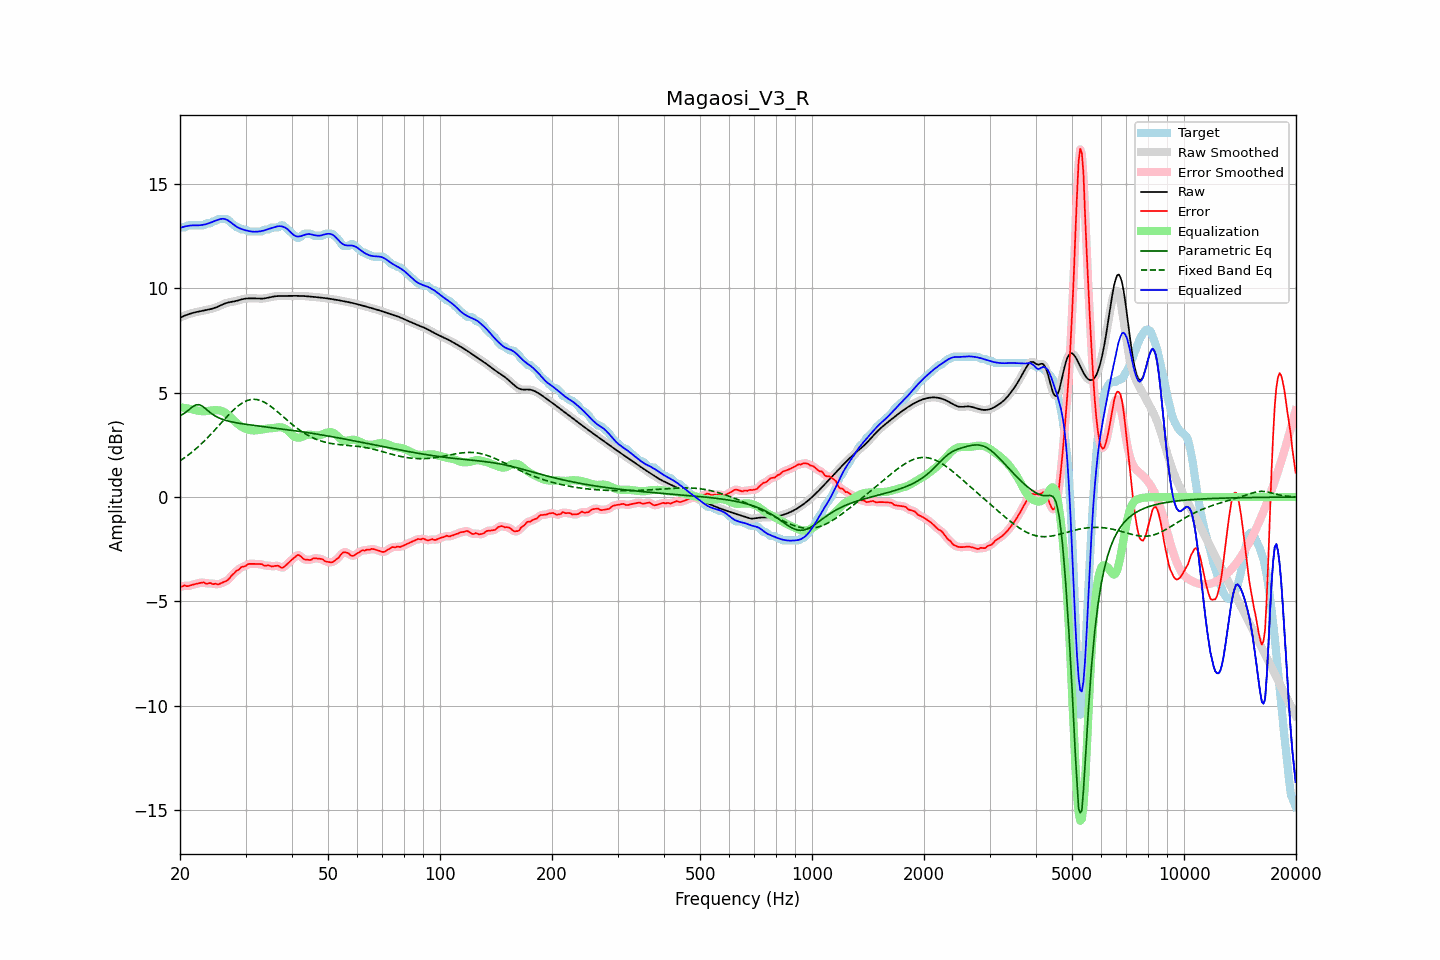

Data behind this chart, as committed beside it:
frequency, raw, error, smoothed, error_smoothed, equalization, parametric_eq, fixed_band_eq, equalized_raw, equalized_smoothed, target
20.00, 8.60, -4.33, 8.60, -4.32, 4.30, 3.89, 1.74, 12.90, 12.90, 12.92
20.20, 8.63, -4.29, 8.63, -4.29, 4.29, 3.94, 1.79, 12.93, 12.93, 12.92
20.40, 8.67, -4.26, 8.67, -4.27, 4.28, 3.98, 1.84, 12.95, 12.95, 12.92
20.61, 8.70, -4.23, 8.70, -4.25, 4.27, 4.04, 1.89, 12.97, 12.97, 12.93
20.81, 8.73, -4.27, 8.73, -4.25, 4.26, 4.09, 1.95, 12.98, 12.99, 13.00
21.02, 8.75, -4.27, 8.76, -4.26, 4.24, 4.15, 2.01, 13.00, 13.00, 13.02
21.23, 8.78, -4.24, 8.78, -4.25, 4.23, 4.21, 2.07, 13.01, 13.01, 13.02
21.44, 8.80, -4.22, 8.80, -4.22, 4.21, 4.28, 2.13, 13.02, 13.02, 13.02
21.66, 8.83, -4.20, 8.83, -4.20, 4.20, 4.34, 2.19, 13.02, 13.02, 13.02
21.87, 8.85, -4.18, 8.85, -4.18, 4.18, 4.38, 2.25, 13.03, 13.03, 13.02
22.09, 8.86, -4.16, 8.86, -4.16, 4.16, 4.42, 2.32, 13.02, 13.02, 13.02
22.31, 8.88, -4.14, 8.88, -4.14, 4.14, 4.43, 2.39, 13.02, 13.02, 13.02
22.54, 8.90, -4.13, 8.90, -4.13, 4.13, 4.43, 2.46, 13.03, 13.03, 13.02
22.76, 8.91, -4.11, 8.91, -4.10, 4.12, 4.39, 2.53, 13.03, 13.03, 13.02
22.99, 8.93, -4.10, 8.93, -4.10, 4.12, 4.35, 2.60, 13.04, 13.04, 13.02
23.22, 8.94, -4.09, 8.94, -4.11, 4.11, 4.29, 2.68, 13.06, 13.06, 13.03
23.45, 8.96, -4.15, 8.96, -4.13, 4.12, 4.23, 2.75, 13.08, 13.08, 13.11
23.69, 8.97, -4.15, 8.97, -4.13, 4.13, 4.16, 2.83, 13.10, 13.10, 13.12
23.92, 8.99, -4.13, 8.99, -4.14, 4.14, 4.10, 2.91, 13.13, 13.13, 13.12
24.16, 9.01, -4.12, 9.01, -4.14, 4.15, 4.04, 2.99, 13.16, 13.16, 13.12
24.40, 9.03, -4.16, 9.03, -4.15, 4.16, 3.98, 3.07, 13.19, 13.19, 13.19
24.65, 9.05, -4.17, 9.05, -4.16, 4.16, 3.93, 3.16, 13.22, 13.22, 13.22
24.89, 9.08, -4.15, 9.08, -4.17, 4.17, 3.88, 3.24, 13.24, 13.24, 13.22
25.14, 9.11, -4.18, 9.11, -4.17, 4.16, 3.84, 3.33, 13.27, 13.27, 13.29
25.39, 9.14, -4.18, 9.14, -4.17, 4.16, 3.80, 3.41, 13.30, 13.30, 13.32
25.65, 9.18, -4.15, 9.18, -4.15, 4.14, 3.77, 3.50, 13.32, 13.32, 13.32
25.91, 9.21, -4.11, 9.21, -4.11, 4.12, 3.74, 3.58, 13.34, 13.34, 13.32
26.16, 9.25, -4.08, 9.25, -4.08, 4.09, 3.71, 3.67, 13.34, 13.34, 13.32
26.43, 9.28, -4.05, 9.28, -4.05, 4.05, 3.69, 3.75, 13.32, 13.32, 13.32
26.69, 9.30, -4.02, 9.30, -4.01, 3.99, 3.66, 3.84, 13.30, 13.30, 13.32
26.96, 9.33, -3.96, 9.33, -3.95, 3.93, 3.64, 3.92, 13.25, 13.25, 13.28
27.23, 9.34, -3.87, 9.34, -3.87, 3.86, 3.62, 4.00, 13.20, 13.20, 13.22
27.50, 9.36, -3.77, 9.36, -3.78, 3.79, 3.61, 4.08, 13.14, 13.14, 13.12
27.77, 9.37, -3.70, 9.37, -3.70, 3.71, 3.59, 4.15, 13.08, 13.08, 13.07
28.05, 9.38, -3.63, 9.38, -3.62, 3.64, 3.57, 4.22, 13.02, 13.02, 13.01
28.33, 9.40, -3.54, 9.40, -3.56, 3.56, 3.56, 4.29, 12.97, 12.97, 12.94
28.62, 9.42, -3.50, 9.42, -3.49, 3.50, 3.55, 4.36, 12.92, 12.92, 12.92
28.90, 9.44, -3.45, 9.45, -3.43, 3.44, 3.53, 4.42, 12.88, 12.88, 12.90
29.19, 9.47, -3.36, 9.47, -3.38, 3.39, 3.52, 4.47, 12.85, 12.85, 12.83
29.48, 9.49, -3.34, 9.49, -3.34, 3.34, 3.51, 4.52, 12.83, 12.83, 12.82
29.78, 9.50, -3.32, 9.50, -3.31, 3.30, 3.50, 4.56, 12.80, 12.80, 12.82
30.08, 9.51, -3.30, 9.51, -3.28, 3.27, 3.49, 4.60, 12.78, 12.78, 12.81
30.38, 9.52, -3.23, 9.52, -3.24, 3.24, 3.48, 4.63, 12.76, 12.76, 12.75
30.68, 9.52, -3.20, 9.52, -3.21, 3.22, 3.47, 4.65, 12.75, 12.75, 12.72
30.99, 9.52, -3.20, 9.52, -3.20, 3.21, 3.46, 4.67, 12.73, 12.73, 12.72
31.30, 9.52, -3.20, 9.52, -3.20, 3.20, 3.45, 4.68, 12.72, 12.72, 12.72
31.61, 9.52, -3.20, 9.52, -3.20, 3.19, 3.44, 4.69, 12.72, 12.72, 12.72
31.93, 9.52, -3.20, 9.52, -3.20, 3.20, 3.43, 4.68, 12.72, 12.72, 12.72
32.24, 9.52, -3.21, 9.52, -3.21, 3.20, 3.42, 4.67, 12.72, 12.72, 12.72
32.57, 9.51, -3.21, 9.51, -3.21, 3.22, 3.41, 4.65, 12.73, 12.73, 12.72
32.89, 9.51, -3.21, 9.51, -3.22, 3.23, 3.40, 4.63, 12.74, 12.74, 12.72
33.22, 9.51, -3.22, 9.51, -3.24, 3.24, 3.39, 4.60, 12.75, 12.75, 12.73
33.55, 9.52, -3.28, 9.52, -3.26, 3.25, 3.38, 4.56, 12.77, 12.77, 12.80
33.89, 9.53, -3.30, 9.53, -3.28, 3.27, 3.37, 4.52, 12.80, 12.80, 12.82
34.23, 9.54, -3.28, 9.54, -3.28, 3.28, 3.36, 4.48, 12.82, 12.82, 12.82
34.57, 9.56, -3.27, 9.56, -3.29, 3.29, 3.35, 4.43, 12.85, 12.85, 12.82
34.92, 9.58, -3.29, 9.58, -3.30, 3.29, 3.34, 4.37, 12.87, 12.87, 12.87
35.27, 9.59, -3.33, 9.59, -3.31, 3.30, 3.33, 4.32, 12.89, 12.89, 12.92
35.62, 9.61, -3.32, 9.61, -3.32, 3.31, 3.32, 4.26, 12.92, 12.92, 12.92
35.97, 9.62, -3.30, 9.62, -3.30, 3.32, 3.31, 4.19, 12.94, 12.94, 12.92
... 635 more rows
